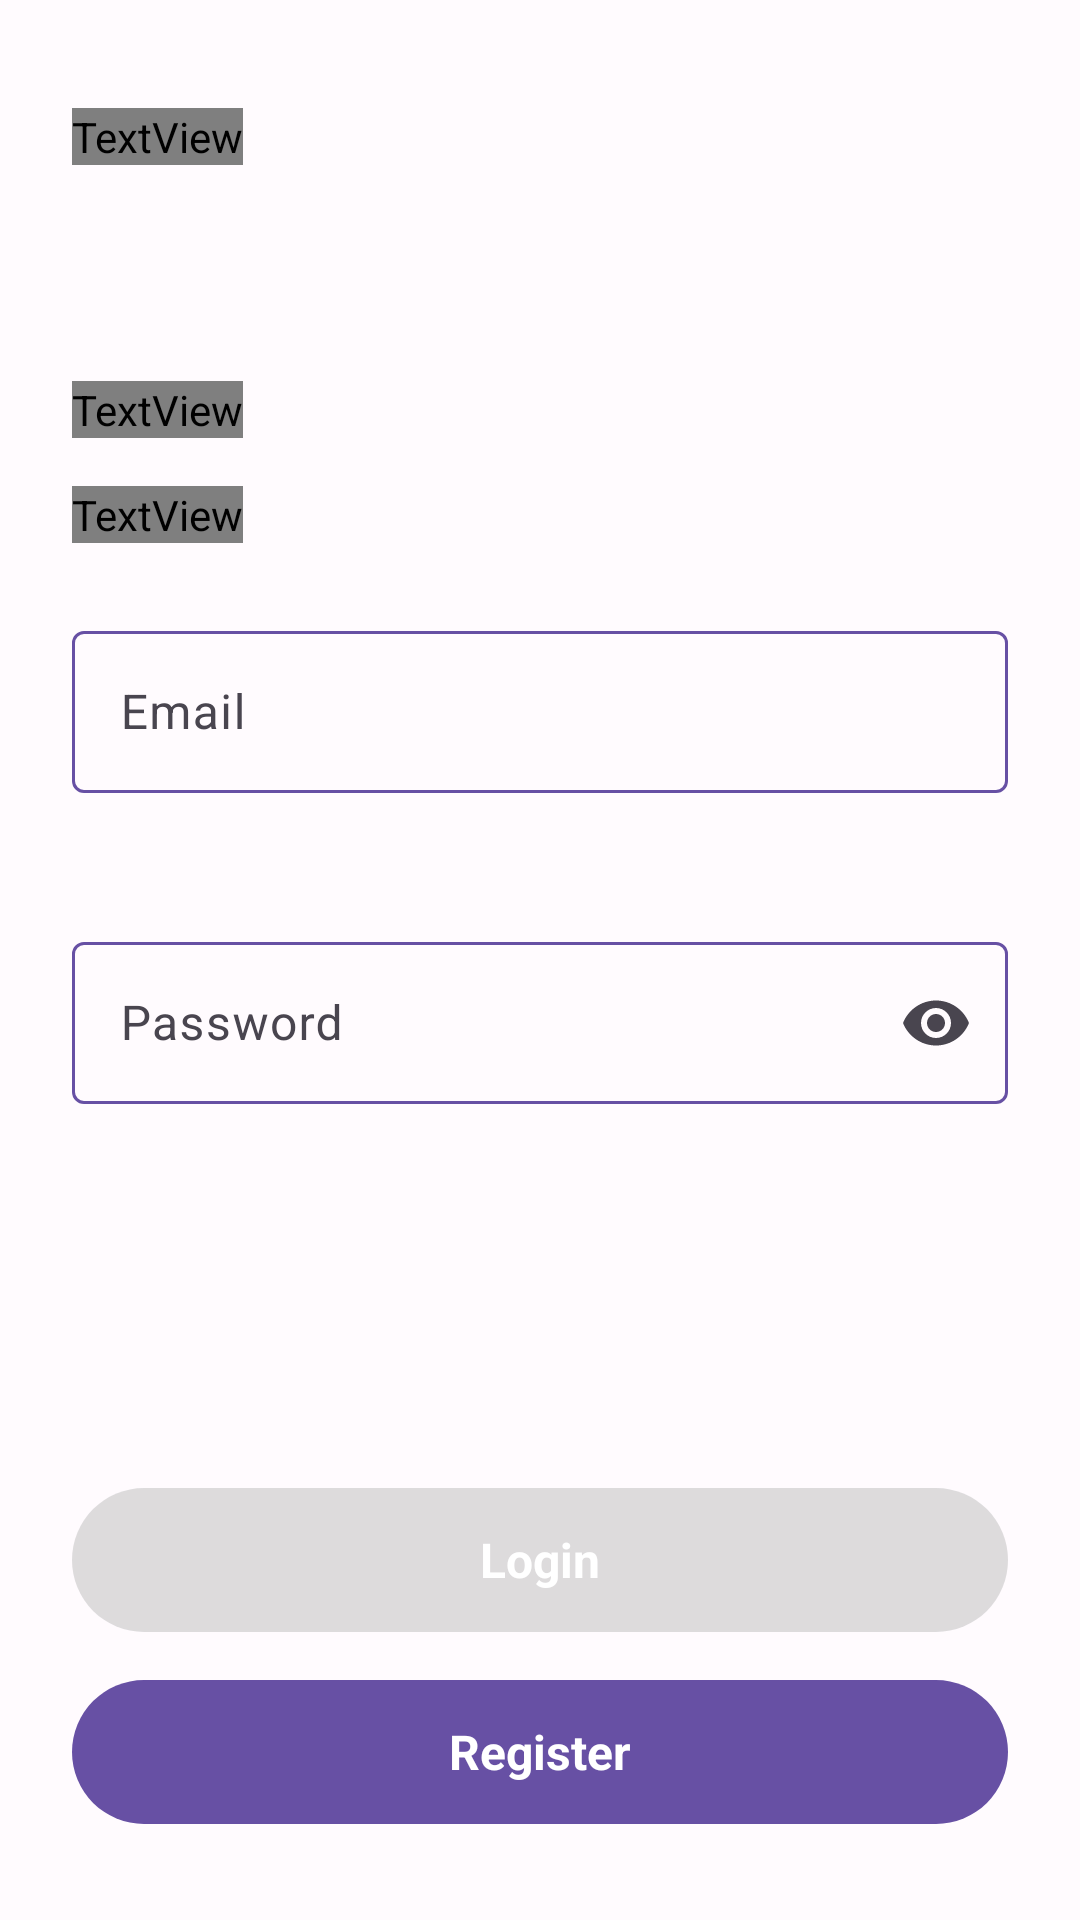

Produce the Android XML layout that renders to this screen, including the resource entries it uses.
<!-- AndroidManifest.xml: application theme Theme.GroupActivityTracker -->
<!-- res/layout/fragment_login.xml -->
<?xml version="1.0" encoding="utf-8"?>
<ScrollView xmlns:android="http://schemas.android.com/apk/res/android"
    xmlns:app="http://schemas.android.com/apk/res-auto"
    android:layout_width="match_parent"
    android:layout_height="match_parent"
    android:fillViewport="true">

    <androidx.constraintlayout.widget.ConstraintLayout
        android:layout_width="match_parent"
        android:layout_height="wrap_content">

        <TextView
            android:id="@+id/title"
            android:layout_width="wrap_content"
            android:layout_height="wrap_content"
            android:layout_marginStart="24dp"
            android:layout_marginTop="36dp"
            android:text="@string/app_name"
            android:textAppearance="@style/DisplayExtraLarge"
            android:textColor="?attr/colorPrimary"
            app:layout_constraintStart_toStartOf="parent"
            app:layout_constraintTop_toTopOf="parent" />

        <TextView
            android:id="@+id/login_title"
            android:layout_width="wrap_content"
            android:layout_height="wrap_content"
            android:layout_marginStart="24dp"
            android:layout_marginTop="72dp"
            android:text="@string/login"
            android:textAppearance="@style/DisplayLarge"
            app:layout_constraintStart_toStartOf="parent"
            app:layout_constraintTop_toBottomOf="@id/title" />


        <TextView
            android:id="@+id/login_message"
            android:layout_width="wrap_content"
            android:layout_height="wrap_content"
            android:layout_marginStart="24dp"
            android:layout_marginTop="16dp"
            android:fontFamily="@font/roboto_medium"
            android:text="@string/login_message"
            android:textAppearance="@style/DisplayMedium"
            app:layout_constraintStart_toStartOf="parent"
            app:layout_constraintTop_toBottomOf="@+id/login_title" />

        <com.google.android.material.textfield.TextInputLayout
            android:id="@+id/til_email"
            style="@style/AuthTIL"
            android:layout_width="match_parent"
            android:layout_height="wrap_content"
            android:layout_marginHorizontal="24dp"
            android:layout_marginTop="24dp"
            android:hint="@string/email"
            app:endIconMode="clear_text"
            app:layout_constraintStart_toStartOf="parent"
            app:layout_constraintTop_toBottomOf="@+id/login_message">

            <com.google.android.material.textfield.TextInputEditText
                android:id="@+id/et_email"
                android:layout_width="match_parent"
                android:layout_height="54dp"
                android:inputType="textEmailAddress"
                android:maxLength="64" />

        </com.google.android.material.textfield.TextInputLayout>

        <com.google.android.material.textfield.TextInputLayout
            android:id="@+id/til_password"
            style="@style/AuthTIL"
            android:layout_width="match_parent"
            android:layout_height="wrap_content"
            android:layout_marginHorizontal="24dp"
            android:layout_marginTop="24dp"
            android:hint="@string/password"
            android:maxLength="64"
            app:endIconMode="password_toggle"
            app:layout_constraintTop_toBottomOf="@+id/til_email">

            <com.google.android.material.textfield.TextInputEditText
                android:id="@+id/et_password"
                android:layout_width="match_parent"
                android:layout_height="54dp"
                android:inputType="textPassword" />

        </com.google.android.material.textfield.TextInputLayout>

        <com.google.android.material.button.MaterialButton
            android:id="@+id/button_login"
            style="@style/AuthButton"
            android:layout_width="match_parent"
            android:layout_height="48dp"
            android:layout_marginHorizontal="24dp"
            android:layout_marginTop="16dp"
            android:layout_marginBottom="16dp"
            android:enabled="false"
            android:text="@string/login"
            app:layout_constraintBottom_toTopOf="@id/button_register"
            app:layout_constraintTop_toBottomOf="@id/til_password"
            app:layout_constraintVertical_bias="1.0" />

        <com.google.android.material.button.MaterialButton
            android:id="@+id/button_register"
            style="@style/AuthButton"
            android:layout_width="match_parent"
            android:layout_height="48dp"
            android:layout_marginHorizontal="24dp"
            android:layout_marginVertical="32dp"
            android:text="@string/register"
            app:layout_constraintBottom_toBottomOf="parent"
            app:layout_constraintVertical_bias="1.0" />

        <com.google.android.material.progressindicator.CircularProgressIndicator
            android:id="@+id/progress_indicator"
            android:layout_width="wrap_content"
            android:layout_height="wrap_content"
            android:indeterminate="true"
            android:visibility="gone"
            app:layout_constraintBottom_toBottomOf="parent"
            app:layout_constraintEnd_toEndOf="parent"
            app:layout_constraintStart_toStartOf="parent"
            app:layout_constraintTop_toTopOf="parent"
            app:trackColor="?colorPrimaryInverse"
            app:trackThickness="20dp" />

    </androidx.constraintlayout.widget.ConstraintLayout>

</ScrollView>
<!-- resources referenced by this layout -->
<resources>
  <string name="app_name">Group Activity Tracker</string>
  <string name="email">Email</string>
  <string name="login">Login</string>
  <string name="login_message">In order to continue please log in.</string>
  <string name="password">Password</string>
  <string name="register">Register</string>
  <style name="DisplayExtraLarge" parent="Widget.MaterialComponents.TextView">
          <item name="android:fontFamily">@font/roboto_black</item>
          <item name="android:textSize">28sp</item>
          <item name="android:lineSpacingExtra">4sp</item>
      </style>
  <style name="DisplayLarge" parent="Widget.MaterialComponents.TextView">
          <item name="android:fontFamily">@font/roboto_black</item>
          <item name="android:textSize">18sp</item>
          <item name="android:letterSpacing">0.01</item>
          <item name="android:lineSpacingMultiplier">1.33</item>
      </style>
  <style name="DisplayMedium" parent="Widget.MaterialComponents.TextView">
          <item name="fontFamily">@font/roboto_bold</item>
          <item name="android:textSize">16sp</item>
          <item name="android:letterSpacing">0.01</item>
          <item name="android:lineSpacingExtra">4sp</item>
      </style>
  <!-- drawable button_text_selector (drawable) -->
  <?xml version="1.0" encoding="utf-8"?>
  <selector xmlns:android="http://schemas.android.com/apk/res/android">
      <item android:color="@color/white" android:state_enabled="true"/>
      <item android:color="@color/white" android:state_enabled="false"/>
  </selector>
  <!-- drawable stroke_color_selector_login (drawable) -->
  <?xml version="1.0" encoding="utf-8"?>
  <selector xmlns:android="http://schemas.android.com/apk/res/android">
      <item android:color="?attr/colorPrimaryInverse" android:state_focused="true" />
      <item android:color="?attr/colorPrimary" />
  </selector>
  <color name="error_red">#F26257</color>
  <color name="md_theme_light_primary">#6750A4</color>
  <color name="md_theme_light_onPrimary">#FFFFFF</color>
  <color name="md_theme_light_primaryContainer">#EADDFF</color>
  <color name="md_theme_light_onPrimaryContainer">#21005D</color>
  <color name="md_theme_light_secondary">#625B71</color>
  <color name="md_theme_light_onSecondary">#FFFFFF</color>
  <color name="md_theme_light_secondaryContainer">#E8DEF8</color>
  <color name="md_theme_light_onSecondaryContainer">#1D192B</color>
  <color name="md_theme_light_tertiary">#7D5260</color>
  <color name="md_theme_light_onTertiary">#FFFFFF</color>
  <color name="md_theme_light_tertiaryContainer">#FFD8E4</color>
  <color name="md_theme_light_onTertiaryContainer">#31111D</color>
  <color name="md_theme_light_error">#B3261E</color>
  <color name="md_theme_light_errorContainer">#F9DEDC</color>
  <color name="md_theme_light_onError">#FFFFFF</color>
  <color name="md_theme_light_onErrorContainer">#410E0B</color>
  <color name="md_theme_light_background">#FFFBFE</color>
  <color name="md_theme_light_onBackground">#1C1B1F</color>
  <color name="md_theme_light_surface">#FFFBFE</color>
  <color name="md_theme_light_onSurface">#1C1B1F</color>
  <color name="md_theme_light_surfaceVariant">#E7E0EC</color>
  <color name="md_theme_light_onSurfaceVariant">#49454F</color>
  <color name="md_theme_light_outline">#79747E</color>
  <color name="md_theme_light_inverseOnSurface">#F4EFF4</color>
  <color name="md_theme_light_inverseSurface">#313033</color>
  <color name="md_theme_light_inversePrimary">#D0BCFF</color>
  <color name="md_theme_light_shadow">#000000</color>
  <color name="md_theme_light_primaryInverse">#D0BCFF</color>
  <style name="SnackBar" parent="Widget.Material3.Snackbar.FullWidth">
          <item name="backgroundTint">?colorSecondary</item>
      </style>
  <color name="white">#FFFFFF</color>
  <color name="grey">#80BBBBBB</color>
  <style name="ModalBottomSheetDialog" parent="Widget.Material3.BottomSheet.Modal">
          <item name="shapeAppearance">@style/ShapeAppearance.App.LargeComponent</item>
      </style>
</resources>
